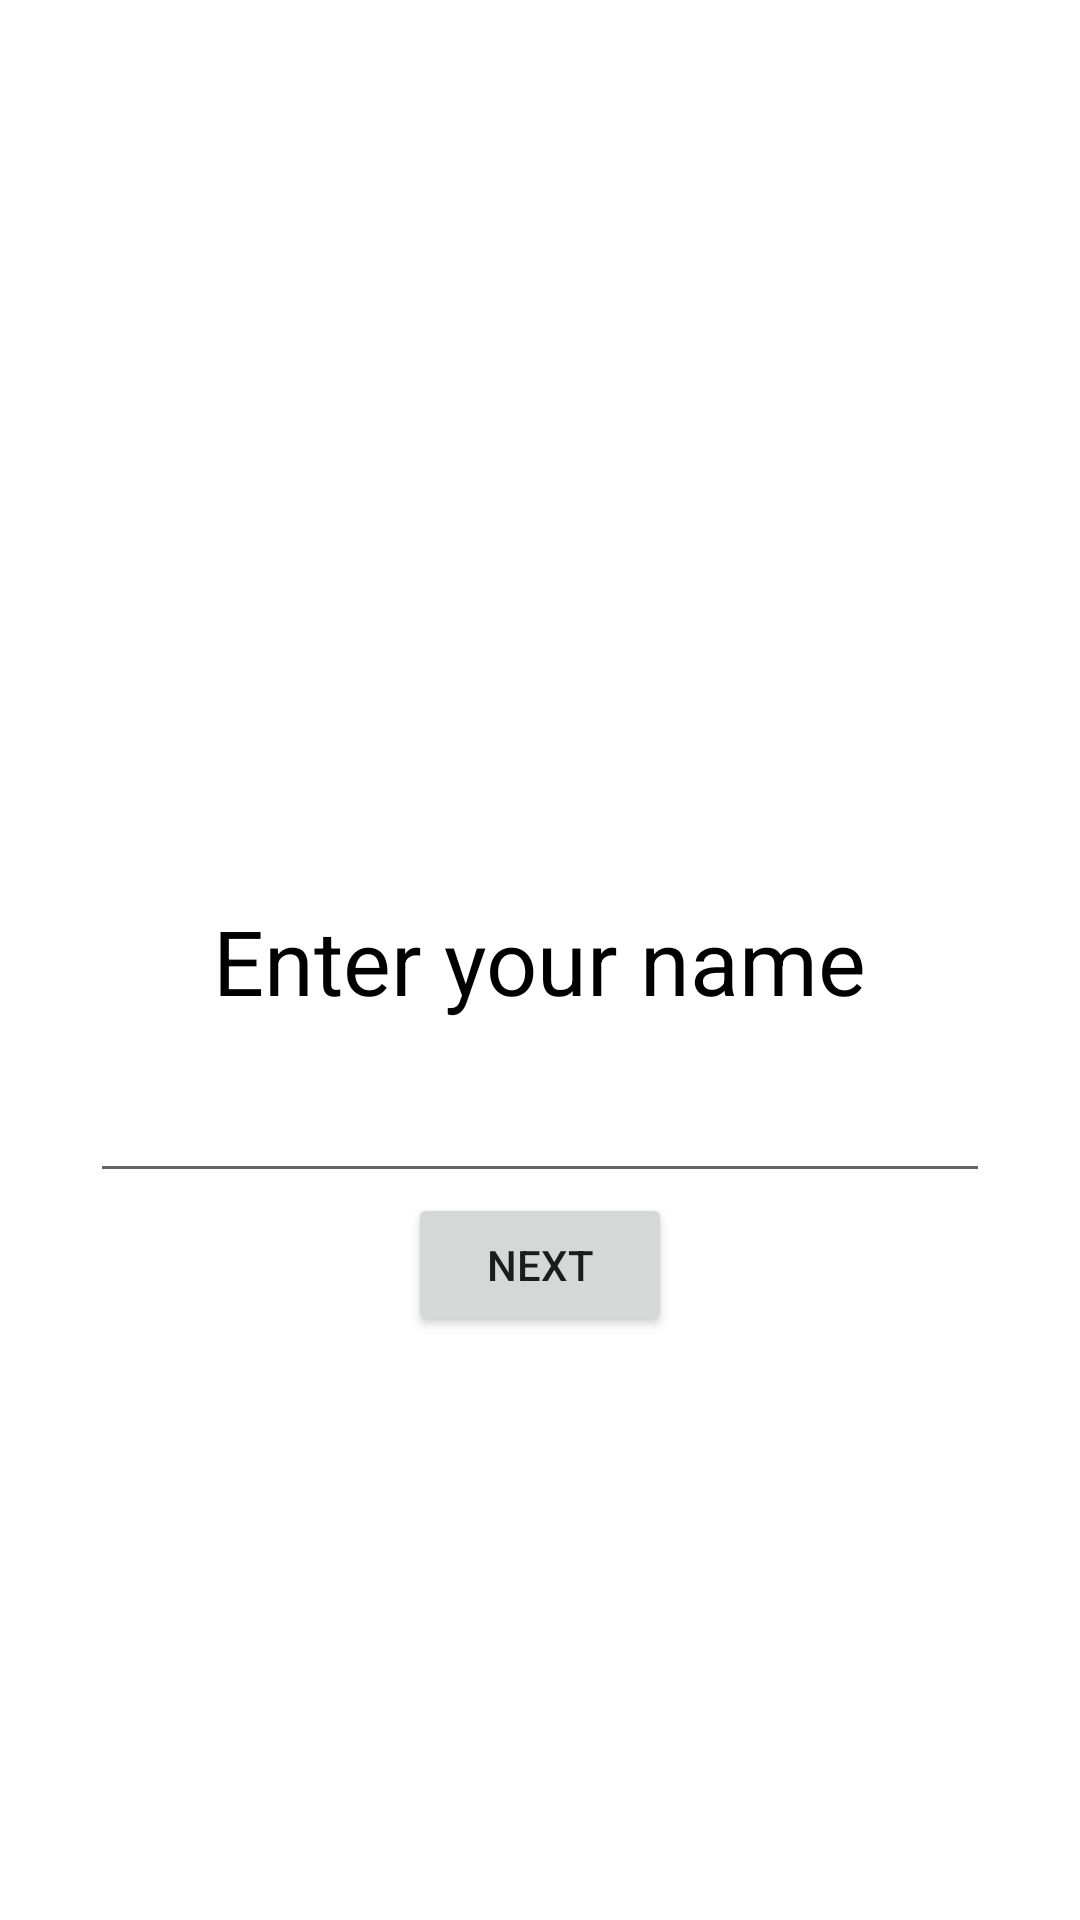

The Android layout XML behind this screen, and the referenced resources:
<!-- AndroidManifest.xml: application theme Theme.WorkWithFragment -->
<!-- res/layout/fragment_first.xml -->
<?xml version="1.0" encoding="utf-8"?>
<androidx.constraintlayout.widget.ConstraintLayout xmlns:android="http://schemas.android.com/apk/res/android"
    xmlns:app="http://schemas.android.com/apk/res-auto"
    xmlns:tools="http://schemas.android.com/tools"
    android:layout_width="match_parent"
    android:layout_height="match_parent"
    tools:context=".FirstFragment">

    <ImageView
        android:id="@+id/image"
        android:layout_width="300dp"
        android:layout_height="300dp"
        app:layout_constraintBottom_toTopOf="@+id/text"
        app:layout_constraintEnd_toEndOf="parent"
        app:layout_constraintStart_toStartOf="parent"
        app:layout_constraintTop_toTopOf="parent"
        tools:src="@drawable/ic_launcher_background" />

    <TextView
        android:id="@+id/text"
        android:layout_width="wrap_content"
        android:layout_height="wrap_content"
        android:text="Enter your name"
        android:textColor="@color/black"
        android:textSize="30sp"
        app:layout_constraintBottom_toBottomOf="parent"
        app:layout_constraintEnd_toEndOf="parent"
        app:layout_constraintStart_toStartOf="parent"
        app:layout_constraintTop_toTopOf="parent" />

    <EditText
        android:id="@+id/name"
        android:layout_width="300dp"
        android:layout_height="wrap_content"
        android:layout_marginTop="16dp"
        app:layout_constraintEnd_toEndOf="parent"
        app:layout_constraintStart_toStartOf="parent"
        app:layout_constraintTop_toBottomOf="@+id/text" />

    <Button
        android:id="@+id/button"
        android:layout_width="wrap_content"
        android:layout_height="wrap_content"
        android:text="Next"
        app:layout_constraintEnd_toEndOf="parent"
        app:layout_constraintStart_toStartOf="parent"
        app:layout_constraintTop_toBottomOf="@+id/name" />

</androidx.constraintlayout.widget.ConstraintLayout>
<!-- resources referenced by this layout -->
<resources>
  <style name="Theme.WorkWithFragment" parent="Theme.MaterialComponents.DayNight.NoActionBar">
          
          <item name="colorPrimary">@color/purple_500</item>
          <item name="colorPrimaryVariant">@color/purple_700</item>
          <item name="colorOnPrimary">@color/white</item>
          
          <item name="colorSecondary">@color/teal_200</item>
          <item name="colorSecondaryVariant">@color/teal_700</item>
          <item name="colorOnSecondary">@color/black</item>
          
          <item name="android:statusBarColor" tools:targetApi="l">?attr/colorPrimaryVariant</item>
          
      </style>
  <!-- not gathered from this repository: default colours our renderer supplied (Android Studio template values) -->
  <color name="purple_500">#FF6200EE</color>
  <color name="purple_700">#FF3700B3</color>
  <color name="teal_200">#FF03DAC5</color>
  <color name="teal_700">#FF018786</color>
  <color name="black">#FF000000</color>
  <color name="white">#FFFFFFFF</color>
</resources>
